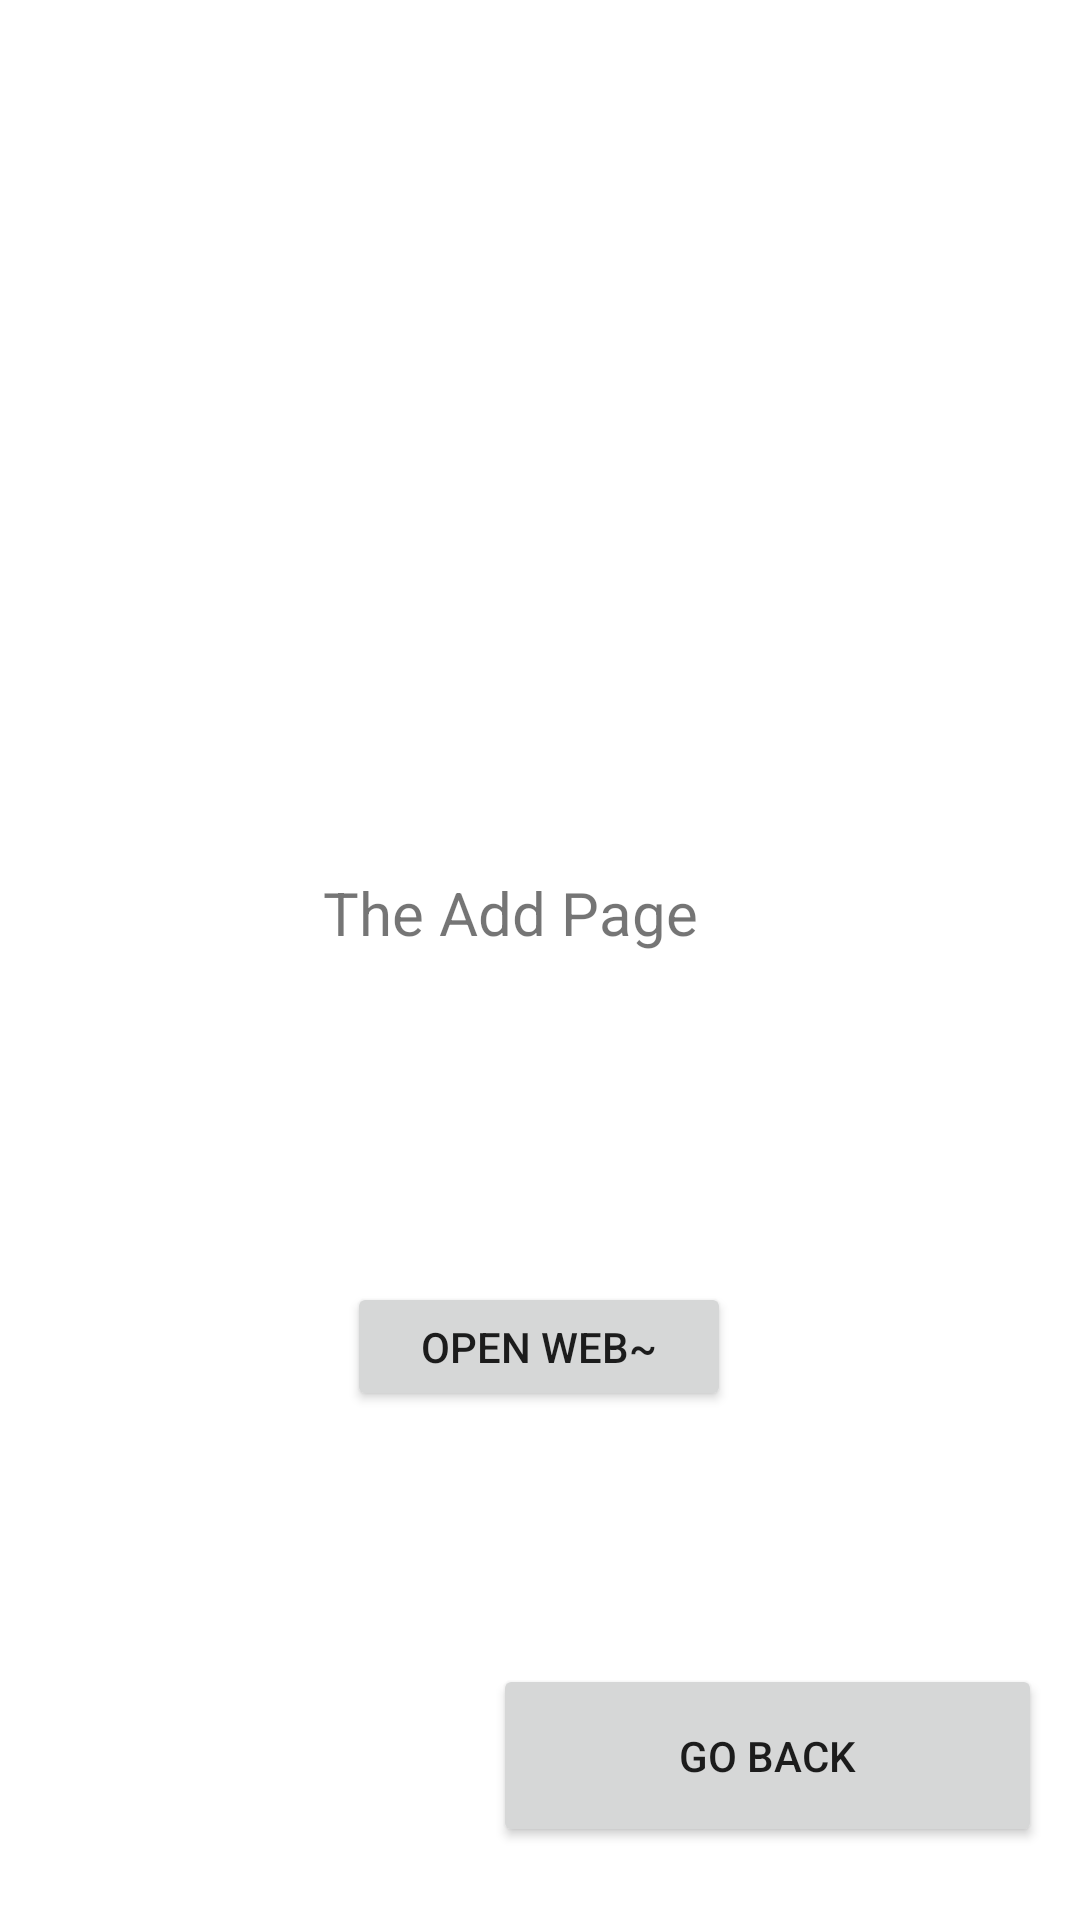

Write the Android layout XML for this screen, with the resource values it uses.
<!-- AndroidManifest.xml: application theme AppTheme -->
<!-- res/layout/activity_main2.xml -->
<?xml version="1.0" encoding="utf-8"?>

<androidx.constraintlayout.widget.ConstraintLayout xmlns:android="http://schemas.android.com/apk/res/android"
    xmlns:app="http://schemas.android.com/apk/res-auto"
    xmlns:tools="http://schemas.android.com/tools"
    android:layout_width="match_parent"
    android:layout_height="match_parent"
    tools:context=".MainActivity2">

    <Button
        android:id="@+id/button"
        android:layout_width="183dp"
        android:layout_height="61dp"
        android:text="Go Back"
        app:layout_constraintBottom_toBottomOf="parent"
        app:layout_constraintEnd_toEndOf="parent"
        app:layout_constraintHorizontal_bias="0.929"
        app:layout_constraintStart_toStartOf="parent"
        app:layout_constraintTop_toTopOf="parent"
        app:layout_constraintVertical_bias="0.958" />

    <Button
        android:id="@+id/openWebButton"
        android:layout_width="128dp"
        android:layout_height="43dp"
        android:text="Open Web~"
        app:layout_constraintBottom_toBottomOf="parent"
        app:layout_constraintEnd_toEndOf="parent"
        app:layout_constraintHorizontal_bias="0.498"
        app:layout_constraintStart_toStartOf="parent"
        app:layout_constraintTop_toTopOf="parent"
        app:layout_constraintVertical_bias="0.716" />

    <TextView
        android:id="@+id/textView"
        android:layout_width="144dp"
        android:layout_height="59dp"
        android:text="The Add Page"
        android:textSize="20sp"
        app:layout_constraintBottom_toBottomOf="parent"
        app:layout_constraintHorizontal_bias="0.498"
        app:layout_constraintLeft_toLeftOf="parent"
        app:layout_constraintRight_toRightOf="parent"
        app:layout_constraintTop_toTopOf="parent" />

</androidx.constraintlayout.widget.ConstraintLayout>
<!-- resources referenced by this layout -->
<resources>

</resources>
